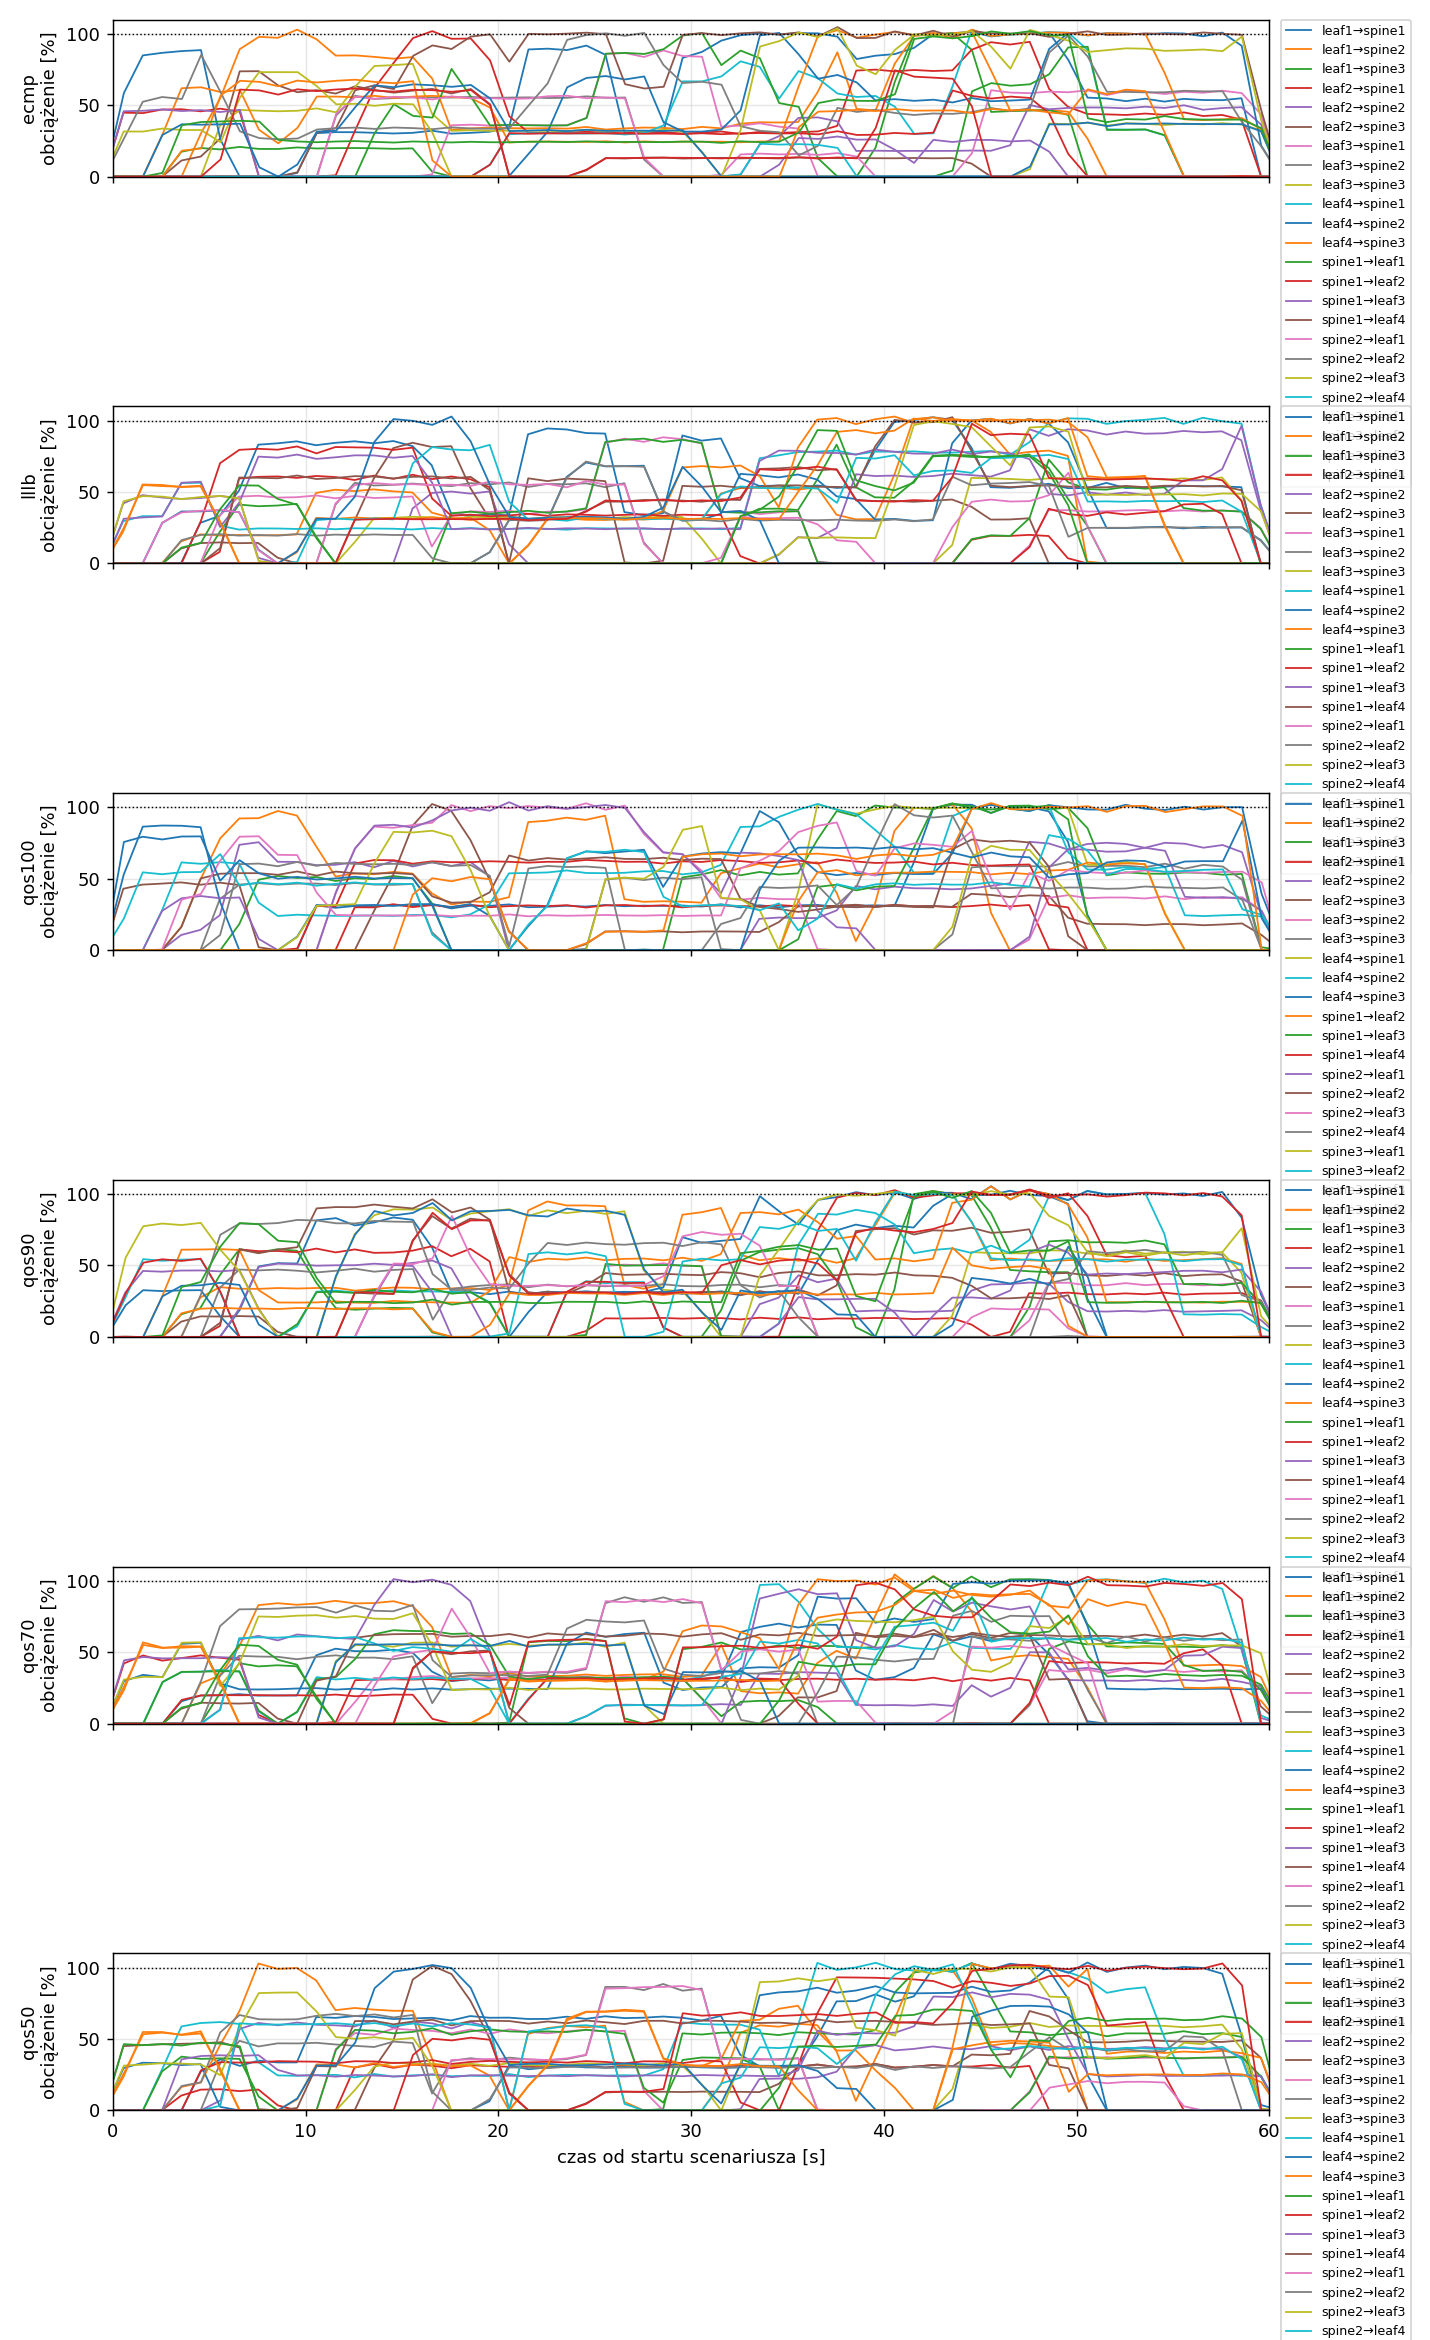

Source data for this figure (header and first rows):
variant, rep, t, node, dev, of_port, peer, mbps, util_pct
ecmp, 1, -1.45, leaf1, eth1, , spine1, 0.0027, 0.0271
ecmp, 1, -0.46, leaf1, eth1, , spine1, 0.0026, 0.0262
ecmp, 1, 0.54, leaf1, eth1, , spine1, 0.0026, 0.0262
ecmp, 1, 1.54, leaf1, eth1, , spine1, 0.0026, 0.0261
ecmp, 1, 2.55, leaf1, eth1, , spine1, 0.0064, 0.0635
ecmp, 1, 3.56, leaf1, eth1, , spine1, 0.0078, 0.0784
ecmp, 1, 4.56, leaf1, eth1, , spine1, 0.0026, 0.026
ecmp, 1, 5.57, leaf1, eth1, , spine1, 0.0026, 0.0265
ecmp, 1, 6.58, leaf1, eth1, , spine1, 0.0025, 0.0255
ecmp, 1, 7.58, leaf1, eth1, , spine1, 0.0086, 0.086
ecmp, 1, 8.56, leaf1, eth1, , spine1, 0.003, 0.0301
ecmp, 1, 9.56, leaf1, eth1, , spine1, 0.2617, 2.617
ecmp, 1, 10.57, leaf1, eth1, , spine1, 3.047, 30.47
ecmp, 1, 11.56, leaf1, eth1, , spine1, 3.117, 31.17
ecmp, 1, 12.57, leaf1, eth1, , spine1, 3.114, 31.14
ecmp, 1, 13.57, leaf1, eth1, , spine1, 3.071, 30.7
ecmp, 1, 14.56, leaf1, eth1, , spine1, 3.025, 30.25
ecmp, 1, 15.55, leaf1, eth1, , spine1, 3.068, 30.68
ecmp, 1, 16.57, leaf1, eth1, , spine1, 3.218, 32.18
ecmp, 1, 17.56, leaf1, eth1, , spine1, 3.014, 30.14
ecmp, 1, 18.55, leaf1, eth1, , spine1, 3.066, 30.66
ecmp, 1, 19.55, leaf1, eth1, , spine1, 3.145, 31.45
ecmp, 1, 20.56, leaf1, eth1, , spine1, 3.472, 34.72
ecmp, 1, 21.56, leaf1, eth1, , spine1, 8.904, 89.04
ecmp, 1, 22.56, leaf1, eth1, , spine1, 8.958, 89.58
ecmp, 1, 23.56, leaf1, eth1, , spine1, 8.86, 88.6
ecmp, 1, 24.57, leaf1, eth1, , spine1, 9.175, 91.75
ecmp, 1, 25.56, leaf1, eth1, , spine1, 8.528, 85.28
ecmp, 1, 26.55, leaf1, eth1, , spine1, 3.056, 30.56
ecmp, 1, 27.56, leaf1, eth1, , spine1, 3.158, 31.58
ecmp, 1, 28.56, leaf1, eth1, , spine1, 3.115, 31.15
ecmp, 1, 29.56, leaf1, eth1, , spine1, 8.315, 83.15
ecmp, 1, 30.56, leaf1, eth1, , spine1, 8.73, 87.3
ecmp, 1, 31.57, leaf1, eth1, , spine1, 9.522, 95.22
ecmp, 1, 32.57, leaf1, eth1, , spine1, 9.9, 99.01
ecmp, 1, 33.57, leaf1, eth1, , spine1, 10.03, 100.3
ecmp, 1, 34.57, leaf1, eth1, , spine1, 9.944, 99.44
ecmp, 1, 35.56, leaf1, eth1, , spine1, 10.05, 100.5
ecmp, 1, 36.57, leaf1, eth1, , spine1, 10.03, 100.3
ecmp, 1, 37.59, leaf1, eth1, , spine1, 9.801, 98.01
ecmp, 1, 38.59, leaf1, eth1, , spine1, 8.234, 82.34
ecmp, 1, 39.57, leaf1, eth1, , spine1, 8.467, 84.67
ecmp, 1, 40.57, leaf1, eth1, , spine1, 8.58, 85.8
ecmp, 1, 41.57, leaf1, eth1, , spine1, 9.017, 90.17
ecmp, 1, 42.56, leaf1, eth1, , spine1, 9.969, 99.69
ecmp, 1, 43.56, leaf1, eth1, , spine1, 10.04, 100.4
ecmp, 1, 44.57, leaf1, eth1, , spine1, 10.14, 101.4
ecmp, 1, 45.57, leaf1, eth1, , spine1, 9.815, 98.15
ecmp, 1, 46.56, leaf1, eth1, , spine1, 9.955, 99.55
ecmp, 1, 47.56, leaf1, eth1, , spine1, 10.02, 100.2
ecmp, 1, 48.57, leaf1, eth1, , spine1, 10.1, 101
ecmp, 1, 49.57, leaf1, eth1, , spine1, 8.179, 81.79
ecmp, 1, 50.57, leaf1, eth1, , spine1, 5.533, 55.33
ecmp, 1, 51.57, leaf1, eth1, , spine1, 5.475, 54.75
ecmp, 1, 52.57, leaf1, eth1, , spine1, 5.286, 52.86
ecmp, 1, 53.57, leaf1, eth1, , spine1, 5.457, 54.57
ecmp, 1, 54.57, leaf1, eth1, , spine1, 5.254, 52.54
ecmp, 1, 55.56, leaf1, eth1, , spine1, 5.448, 54.48
ecmp, 1, 56.56, leaf1, eth1, , spine1, 5.364, 53.64
ecmp, 1, 57.56, leaf1, eth1, , spine1, 5.353, 53.53
... 44,340 more rows
